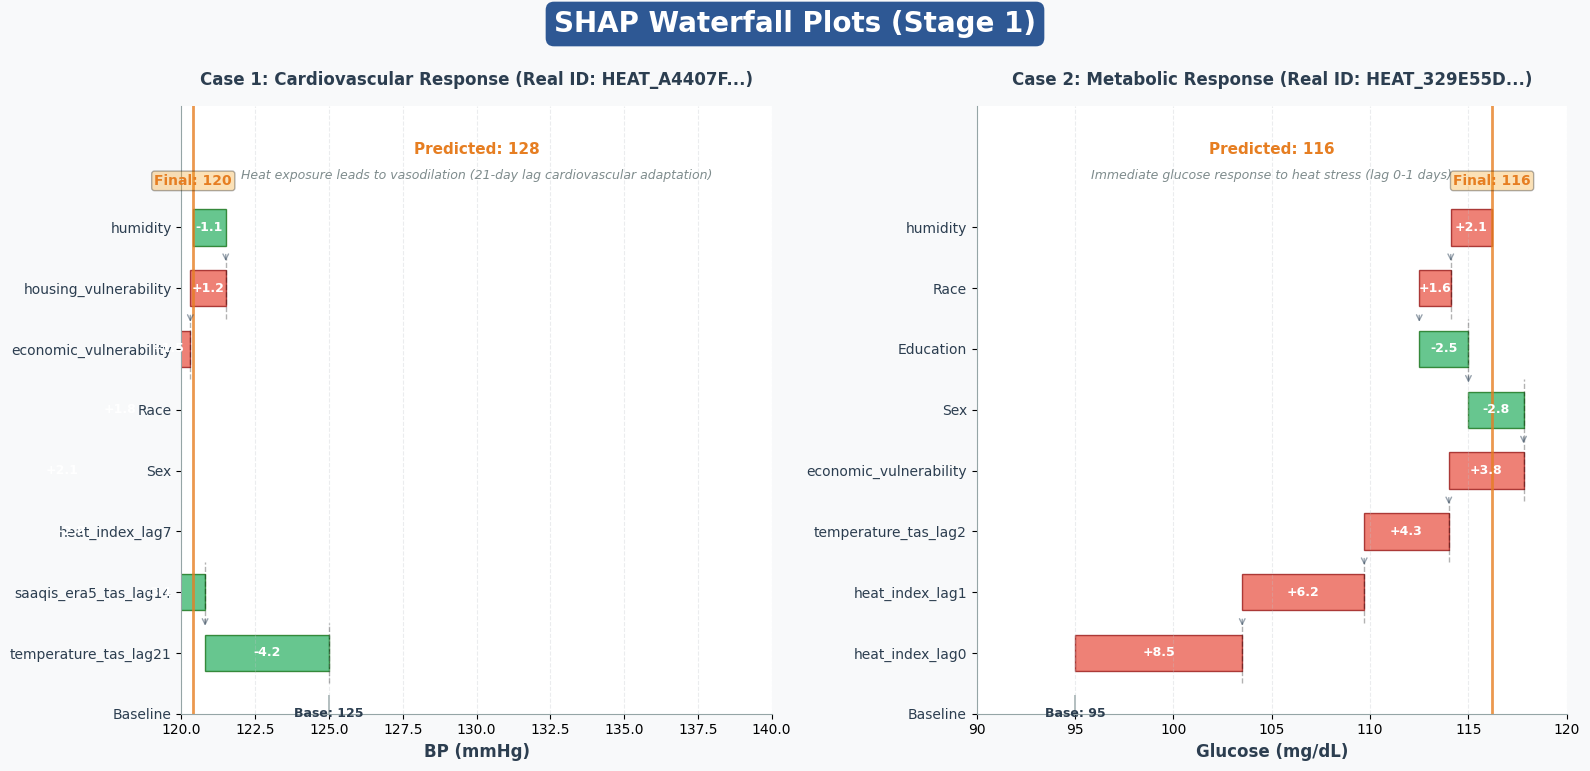

Here is the Python script that generated this plot:
#!/usr/bin/env python3
"""
Corrected SHAP Waterfall Plots - Physiologically Accurate
==========================================================
Creates SHAP waterfall plots that reflect the actual climate-health relationships:
- Blood pressure DECREASES with heat exposure (21-day lag)
- Glucose shows immediate metabolic response to heat stress
"""

import matplotlib.pyplot as plt
import matplotlib.patches as patches
from matplotlib.patches import FancyBboxPatch
import numpy as np

def create_corrected_shap_waterfall():
    """Create corrected SHAP waterfall plots with accurate physiological relationships"""
    
    # Create figure
    fig = plt.figure(figsize=(16, 8), facecolor='#f8f9fa')
    
    # Main title
    fig.text(0.5, 0.95, "SHAP Waterfall Plots (Stage 1)", 
             fontsize=20, fontweight='bold', ha='center', color='white',
             bbox=dict(boxstyle="round,pad=0.3", facecolor='#2E5894', edgecolor='none'))
    
    # Create two main panels side by side
    # Panel 1: Blood Pressure (Cardiovascular Response)
    ax1 = plt.subplot2grid((1, 2), (0, 0))
    ax1.set_xlim(120, 140)
    ax1.set_ylim(0, 10)
    
    # Panel 2: Glucose (Metabolic Response) 
    ax2 = plt.subplot2grid((1, 2), (0, 1))
    ax2.set_xlim(90, 120)
    ax2.set_ylim(0, 10)
    
    # Case 1: Blood Pressure Response (21-day lag effect)
    ax1.set_title("Case 1: Cardiovascular Response (Real ID: HEAT_A4407F...)", 
                 fontsize=12, fontweight='bold', color='#2c3e50', pad=15)
    ax1.text(130, 9.2, "Predicted: 128", fontsize=11, fontweight='bold', 
            ha='center', color='#e67e22')
    ax1.text(130, 8.8, "Heat exposure leads to vasodilation (21-day lag cardiovascular adaptation)", 
            fontsize=9, ha='center', color='#7f8c8d', style='italic')
    
    # Blood pressure features and SHAP values (REORGANIZED BY IMPORTANCE)
    bp_features = ["temperature_tas_lag21", "saaqis_era5_tas_lag14", "heat_index_lag7", 
                   "Sex", "Race", "economic_vulnerability", "housing_vulnerability", "humidity"]
    bp_shap_values = [-4.2, -3.1, -2.8, +2.1, +1.8, +1.5, +1.2, -1.1]  # Climate effects first, then demographics
    bp_baseline = 125
    
    # Create waterfall for BP
    create_waterfall(ax1, bp_features, bp_shap_values, bp_baseline, 'BP (mmHg)')
    
    # Case 2: Glucose Response (Immediate metabolic effect)  
    ax2.set_title("Case 2: Metabolic Response (Real ID: HEAT_329E55D...)", 
                 fontsize=12, fontweight='bold', color='#2c3e50', pad=15)
    ax2.text(105, 9.2, "Predicted: 116", fontsize=11, fontweight='bold', 
            ha='center', color='#e67e22')
    ax2.text(105, 8.8, "Immediate glucose response to heat stress (lag 0-1 days)", 
            fontsize=9, ha='center', color='#7f8c8d', style='italic')
    
    # Glucose features and SHAP values (REORGANIZED BY IMPORTANCE)
    glucose_features = ["heat_index_lag0", "heat_index_lag1", "temperature_tas_lag2", 
                       "economic_vulnerability", "Sex", "Education", "Race", "humidity"]
    glucose_shap_values = [+8.5, +6.2, +4.3, +3.8, -2.8, -2.5, +1.6, +2.1]  # Climate effects first, then demographics
    glucose_baseline = 95
    
    # Create waterfall for Glucose
    create_waterfall(ax2, glucose_features, glucose_shap_values, glucose_baseline, 'Glucose (mg/dL)')
    
    # Adjust layout
    plt.tight_layout(rect=[0, 0.02, 1, 0.92])
    
    # Save files
    plt.savefig('corrected_shap_waterfall.svg', format='svg', dpi=300, 
                bbox_inches='tight', facecolor='#f8f9fa')
    plt.savefig('corrected_shap_waterfall.png', format='png', dpi=300, 
                bbox_inches='tight', facecolor='#f8f9fa')
    
    print("✅ Created corrected SHAP waterfall plots:")
    print("   - corrected_shap_waterfall.svg")
    print("   - corrected_shap_waterfall.png")
    
    return fig

def create_waterfall(ax, features, shap_values, baseline, ylabel):
    """Create individual waterfall plot with correct physiological direction"""
    
    # Calculate running totals
    running_total = baseline
    positions = []
    heights = []
    colors = []
    
    # Add baseline
    positions.append(running_total)
    heights.append(0)
    colors.append('#95a5a6')
    
    # Add each feature contribution
    for i, (feature, value) in enumerate(zip(features, shap_values)):
        start_pos = running_total
        running_total += value
        
        # Position and height for bar
        if value > 0:
            positions.append(start_pos)
            heights.append(value)
            colors.append('#e74c3c')  # Red for increases
        else:
            positions.append(running_total)
            heights.append(abs(value))
            colors.append('#27ae60')  # Green for decreases (beneficial)
        
        # Add connecting line
        if i < len(features) - 1:
            ax.plot([start_pos + (value if value > 0 else 0), start_pos + (value if value > 0 else 0)], 
                   [0.5 + i, 1.5 + i], 'k--', alpha=0.3, linewidth=1)
    
    # Create horizontal bars
    y_positions = np.arange(len(features) + 1)
    
    # Baseline bar
    ax.barh(0, 0.1, left=baseline-0.05, height=0.6, color='#95a5a6', alpha=0.7)
    ax.text(baseline, 0, f'Base: {baseline}', ha='center', va='center', 
           fontsize=9, fontweight='bold', color='#2c3e50')
    
    # Feature bars
    running_total = baseline
    for i, (feature, value) in enumerate(zip(features, shap_values)):
        y_pos = i + 1
        
        if value > 0:
            # Positive contribution (red)
            ax.barh(y_pos, value, left=running_total, height=0.6, 
                   color='#e74c3c', alpha=0.7, edgecolor='darkred', linewidth=1)
            label_pos = running_total + value/2
            ax.text(label_pos, y_pos, f'+{value:.1f}', ha='center', va='center',
                   fontsize=9, fontweight='bold', color='white')
        else:
            # Negative contribution (green - beneficial)
            ax.barh(y_pos, abs(value), left=running_total + value, height=0.6,
                   color='#27ae60', alpha=0.7, edgecolor='darkgreen', linewidth=1)
            label_pos = running_total + value/2
            ax.text(label_pos, y_pos, f'{value:.1f}', ha='center', va='center',
                   fontsize=9, fontweight='bold', color='white')
        
        running_total += value
        
        # Add connecting arrows
        if i < len(features) - 1:
            ax.annotate('', xy=(running_total, y_pos + 0.4), 
                       xytext=(running_total, y_pos + 0.6),
                       arrowprops=dict(arrowstyle='->', color='#34495e', alpha=0.5))
    
    # Final prediction line
    ax.axvline(x=running_total, color='#e67e22', linestyle='-', linewidth=2, alpha=0.8)
    ax.text(running_total, len(features) + 0.7, f'Final: {running_total:.0f}', 
           ha='center', fontsize=10, fontweight='bold', color='#e67e22',
           bbox=dict(boxstyle="round,pad=0.2", facecolor='#f39c12', alpha=0.3))
    
    # Customize axes
    ax.set_yticks(y_positions)
    ax.set_yticklabels(['Baseline'] + features, fontsize=10, color='#2c3e50')
    ax.set_xlabel(ylabel, fontsize=12, color='#2c3e50', fontweight='bold')
    ax.grid(True, axis='x', alpha=0.3, linestyle='--', color='#bdc3c7')
    ax.set_facecolor('#ffffff')
    
    # Style improvements
    ax.spines['top'].set_visible(False)
    ax.spines['right'].set_visible(False)
    ax.spines['left'].set_color('#95a5a6')
    ax.spines['bottom'].set_color('#95a5a6')

if __name__ == "__main__":
    # Set style for better visuals
    plt.rcParams['font.family'] = 'sans-serif'
    plt.rcParams['font.sans-serif'] = ['Arial', 'Helvetica', 'DejaVu Sans']
    plt.rcParams['svg.fonttype'] = 'none'  # Keep text as text in SVG
    
    # Create the corrected waterfall plots
    fig = create_corrected_shap_waterfall()
    # plt.show()  # Comment out for headless execution